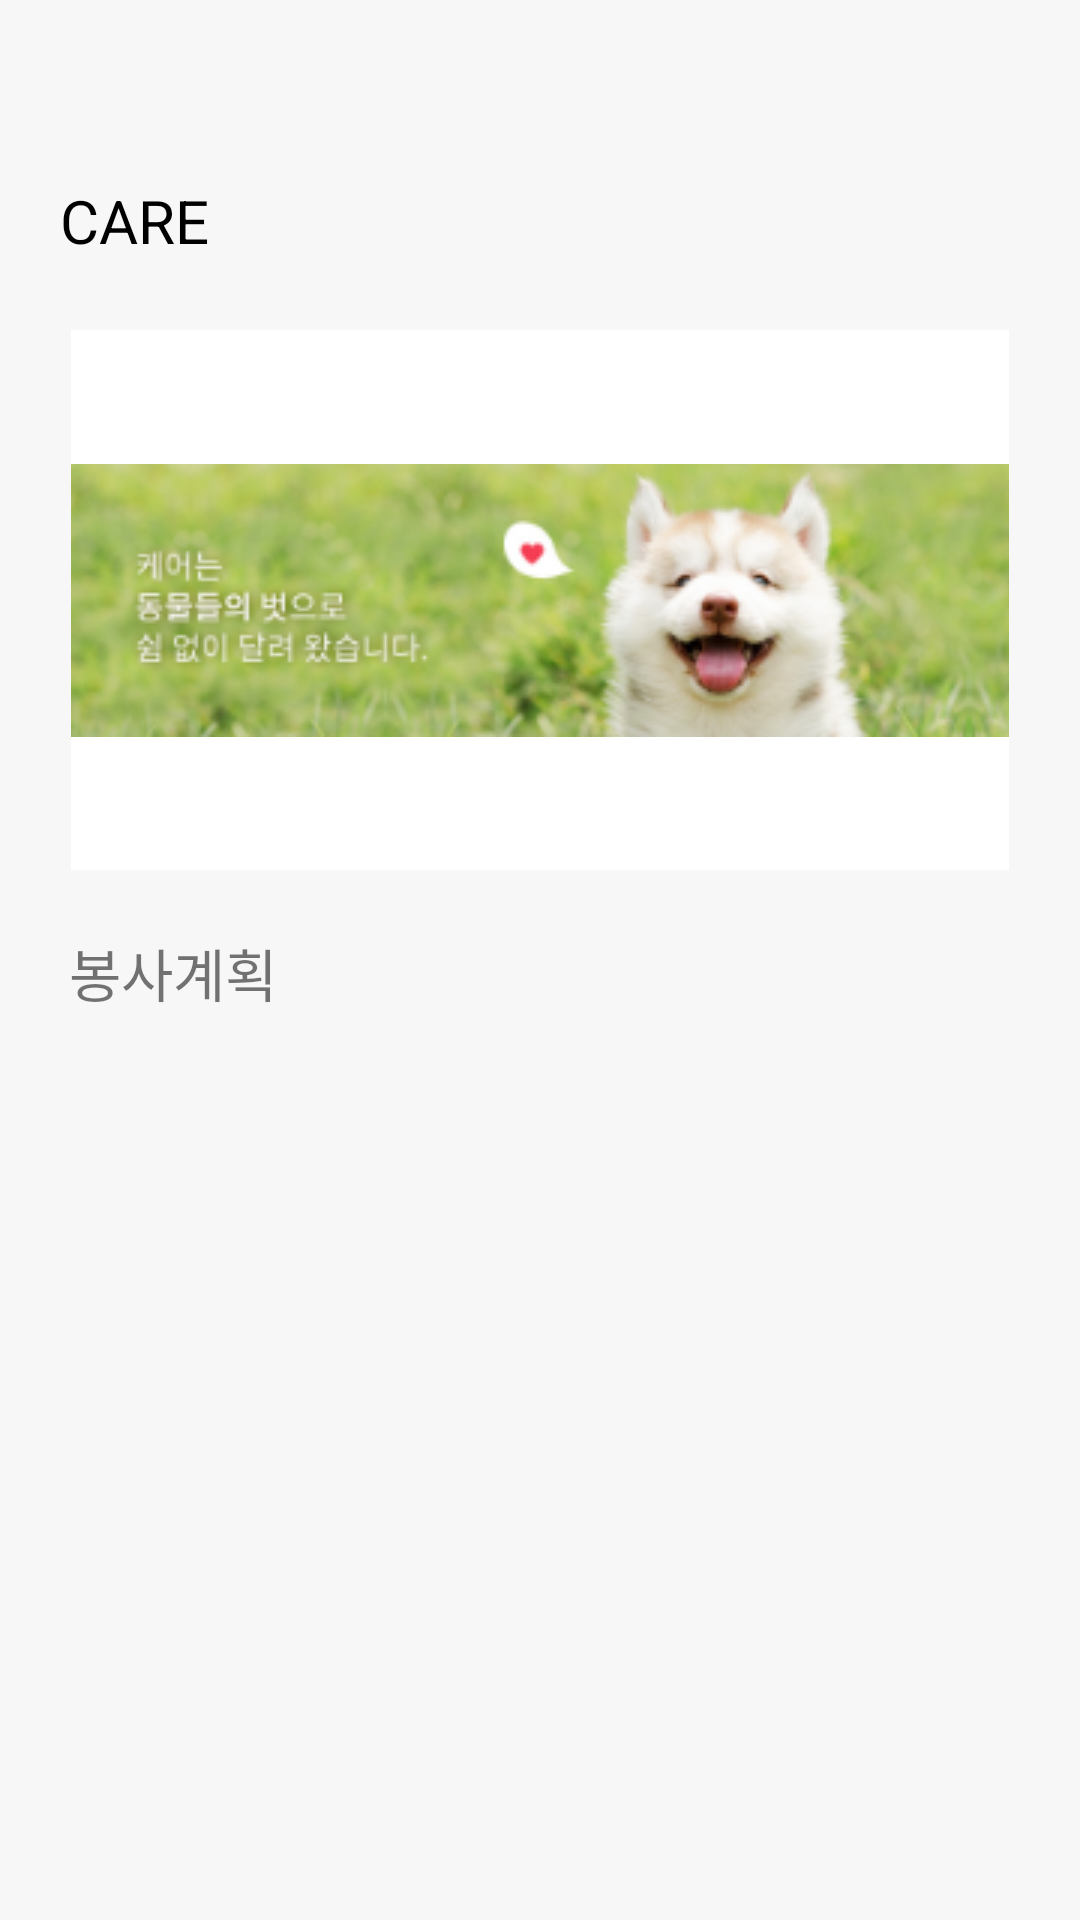

The Android layout XML behind this screen, and the referenced resources:
<!-- AndroidManifest.xml: application theme AppTheme -->
<!-- res/layout/activity_volunteer_detail.xml -->
<?xml version="1.0" encoding="utf-8"?>
<android.support.constraint.ConstraintLayout xmlns:android="http://schemas.android.com/apk/res/android"
    xmlns:app="http://schemas.android.com/apk/res-auto"
    xmlns:tools="http://schemas.android.com/tools"
    android:layout_width="match_parent"
    android:layout_height="match_parent"
    android:background="#F7F7F7"
    tools:context="com.dragon4.owo.petlover.VolunteerDetailActivity">

    <TextView
        android:layout_width="wrap_content"
        android:layout_height="wrap_content"
        android:textSize="20dp"
        android:text="CARE"
        android:textColor="#000000"
        app:layout_constraintTop_toTopOf="parent"
        app:layout_constraintLeft_toLeftOf="parent"
        android:layout_marginTop="60dp"
        android:layout_marginLeft="20dp"

        />

    <View
        android:id="@+id/first_image_view"
        android:layout_width="0dp"
        android:layout_height="180dp"
        android:background="#FFFFFF"
        app:layout_constraintLeft_toLeftOf="parent"
        app:layout_constraintRight_toRightOf="parent"
        app:layout_constraintTop_toTopOf="parent"
        android:layout_marginRight="23.5dp"
        android:layout_marginStart="23.5dp"
        android:layout_marginLeft="23.5dp"
        android:layout_marginEnd="23.5dp"
        android:layout_marginTop="110dp"/>

    <ImageButton
        android:id="@+id/first_image_button"
        android:layout_width="0dp"
        android:layout_height="wrap_content"
        android:background="@null"
        app:layout_constraintLeft_toLeftOf="@+id/first_image_view"
        app:layout_constraintRight_toRightOf="@+id/first_image_view"
        app:layout_constraintTop_toTopOf="@+id/first_image_view"
        app:layout_constraintBottom_toBottomOf="@+id/first_image_view"
        android:src="@drawable/ic_group"

        />

    <TextView
        android:layout_width="wrap_content"
        android:layout_height="wrap_content"
        app:layout_constraintLeft_toLeftOf="parent"
        app:layout_constraintTop_toBottomOf="@+id/first_image_view"
        android:layout_marginLeft="23dp"
        android:layout_marginTop="20dp"
        android:text="봉사계획"
        android:textSize="19sp"

        />

    <android.support.v7.widget.RecyclerView
        android:background="#FFFFFF"
        android:id="@+id/voluteerPlanReyclerView"
        android:layout_width="0dp"
        android:layout_height="wrap_content"
        app:layout_constraintLeft_toLeftOf="parent"
        app:layout_constraintRight_toRightOf="parent"
        app:layout_constraintTop_toTopOf="parent"
        android:layout_marginTop="295dp"
        android:layout_marginLeft="25dp"
        android:layout_marginRight="25dp"
        >

    </android.support.v7.widget.RecyclerView>

</android.support.constraint.ConstraintLayout>
<!-- resources referenced by this layout -->
<resources>
  <!-- drawable ic_group: png bitmap (drawable, 60743 bytes) -->
  <style name="AppTheme" parent="Theme.AppCompat.Light.NoActionBar">
          
          <item name="colorPrimary">@color/colorPrimary</item>
          <item name="colorPrimaryDark">@color/colorPrimaryDark</item>
          <item name="colorAccent">@color/colorAccent</item>
      </style>
  <color name="colorPrimary">#84CB84</color>
  <color name="colorPrimaryDark">#84CB84</color>
  <color name="colorAccent">#FF4081</color>
</resources>
